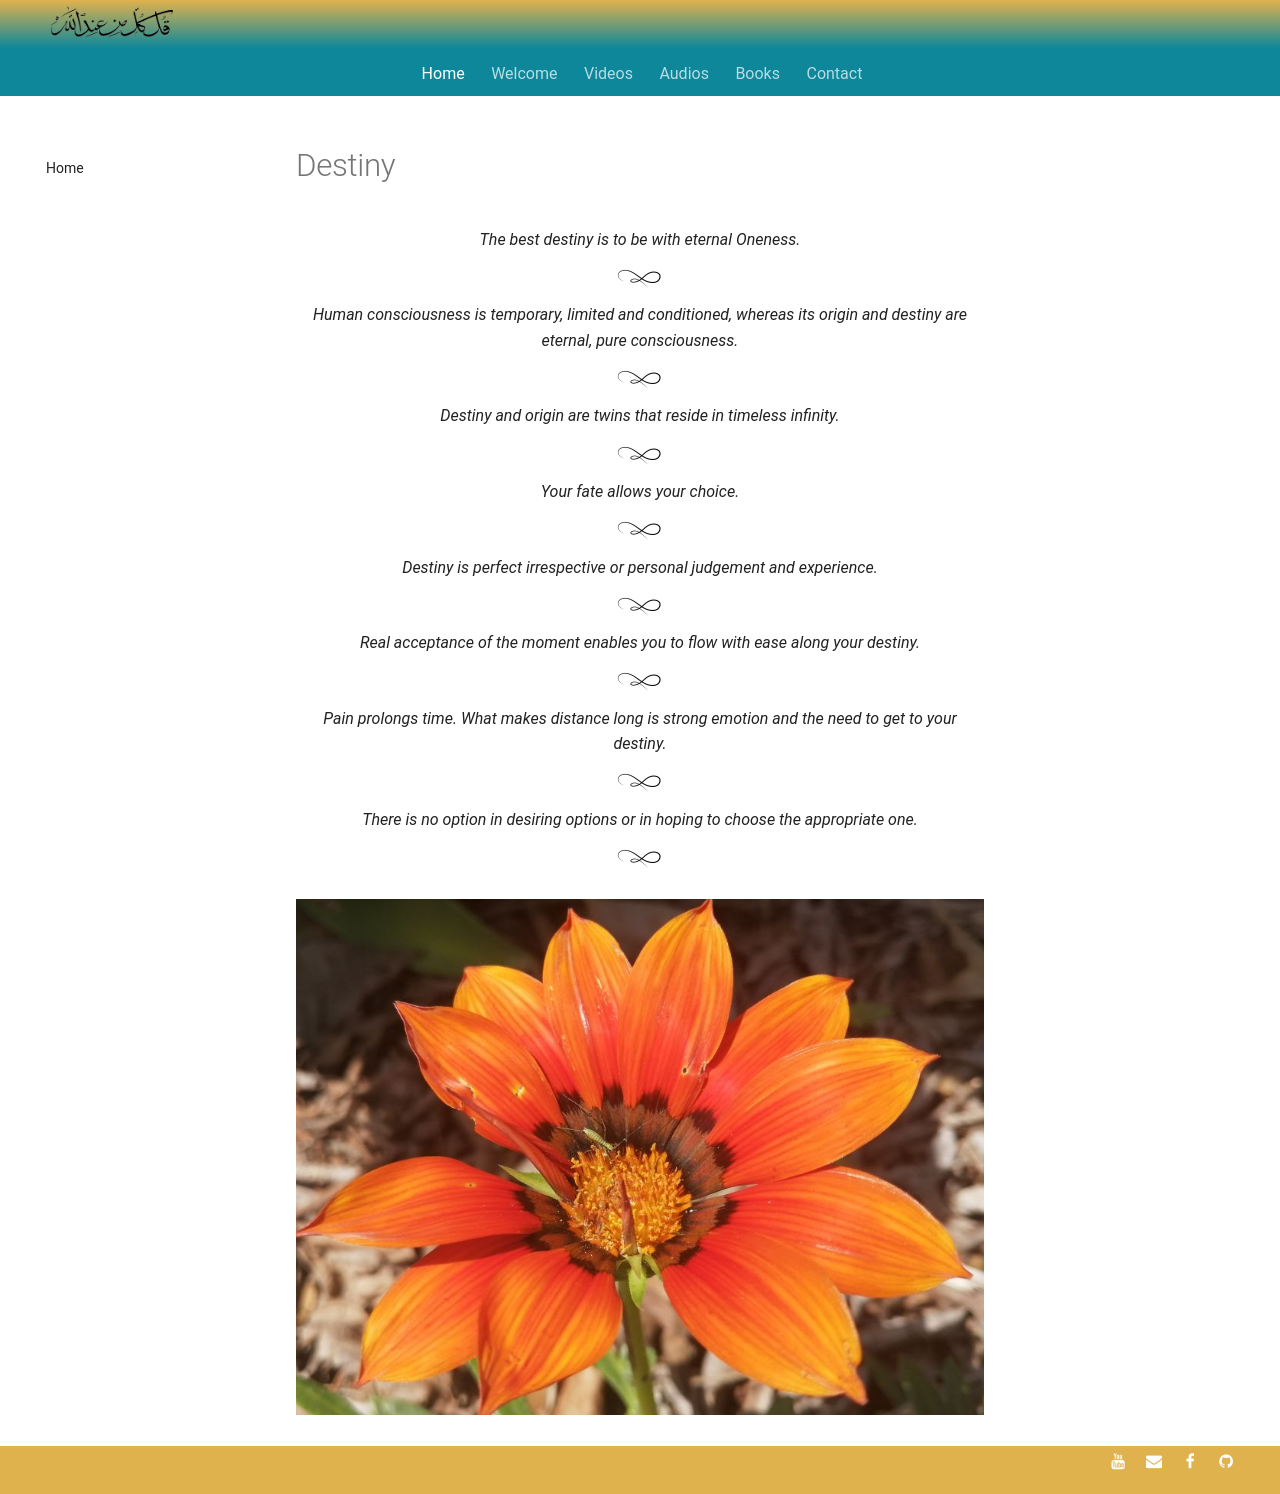

repository: SFH-Foundation/sfhfoundation · page: pointers/spectrum/destiny/index.html · generator: mkdocs

---
title: Destiny
description: Short sufi indications for understanding the critical concept of destiny and its interplay with free will.
image: /assets/images/30.jpg
---

# Destiny

<div class="aphorism-text">

The best destiny is to be with eternal Oneness.

<div class="div"></div>

Human consciousness is temporary, limited and conditioned, whereas its origin and destiny are eternal, pure consciousness.

<div class="div"></div>

Destiny and origin are twins that reside in timeless infinity.

<div class="div"></div>

Your fate allows your choice.

<div class="div"></div>

Destiny is perfect irrespective or personal judgement and experience.

<div class="div"></div>

Real acceptance of the moment enables you to flow with ease along your destiny.

<div class="div"></div>

Pain prolongs time. What makes distance long is strong emotion and the need to get to your destiny.

<div class="div"></div>

There is no option in desiring options or in hoping to choose the appropriate one.

<div class="div"></div>

</div>

![](/assets/images/30.jpg)
